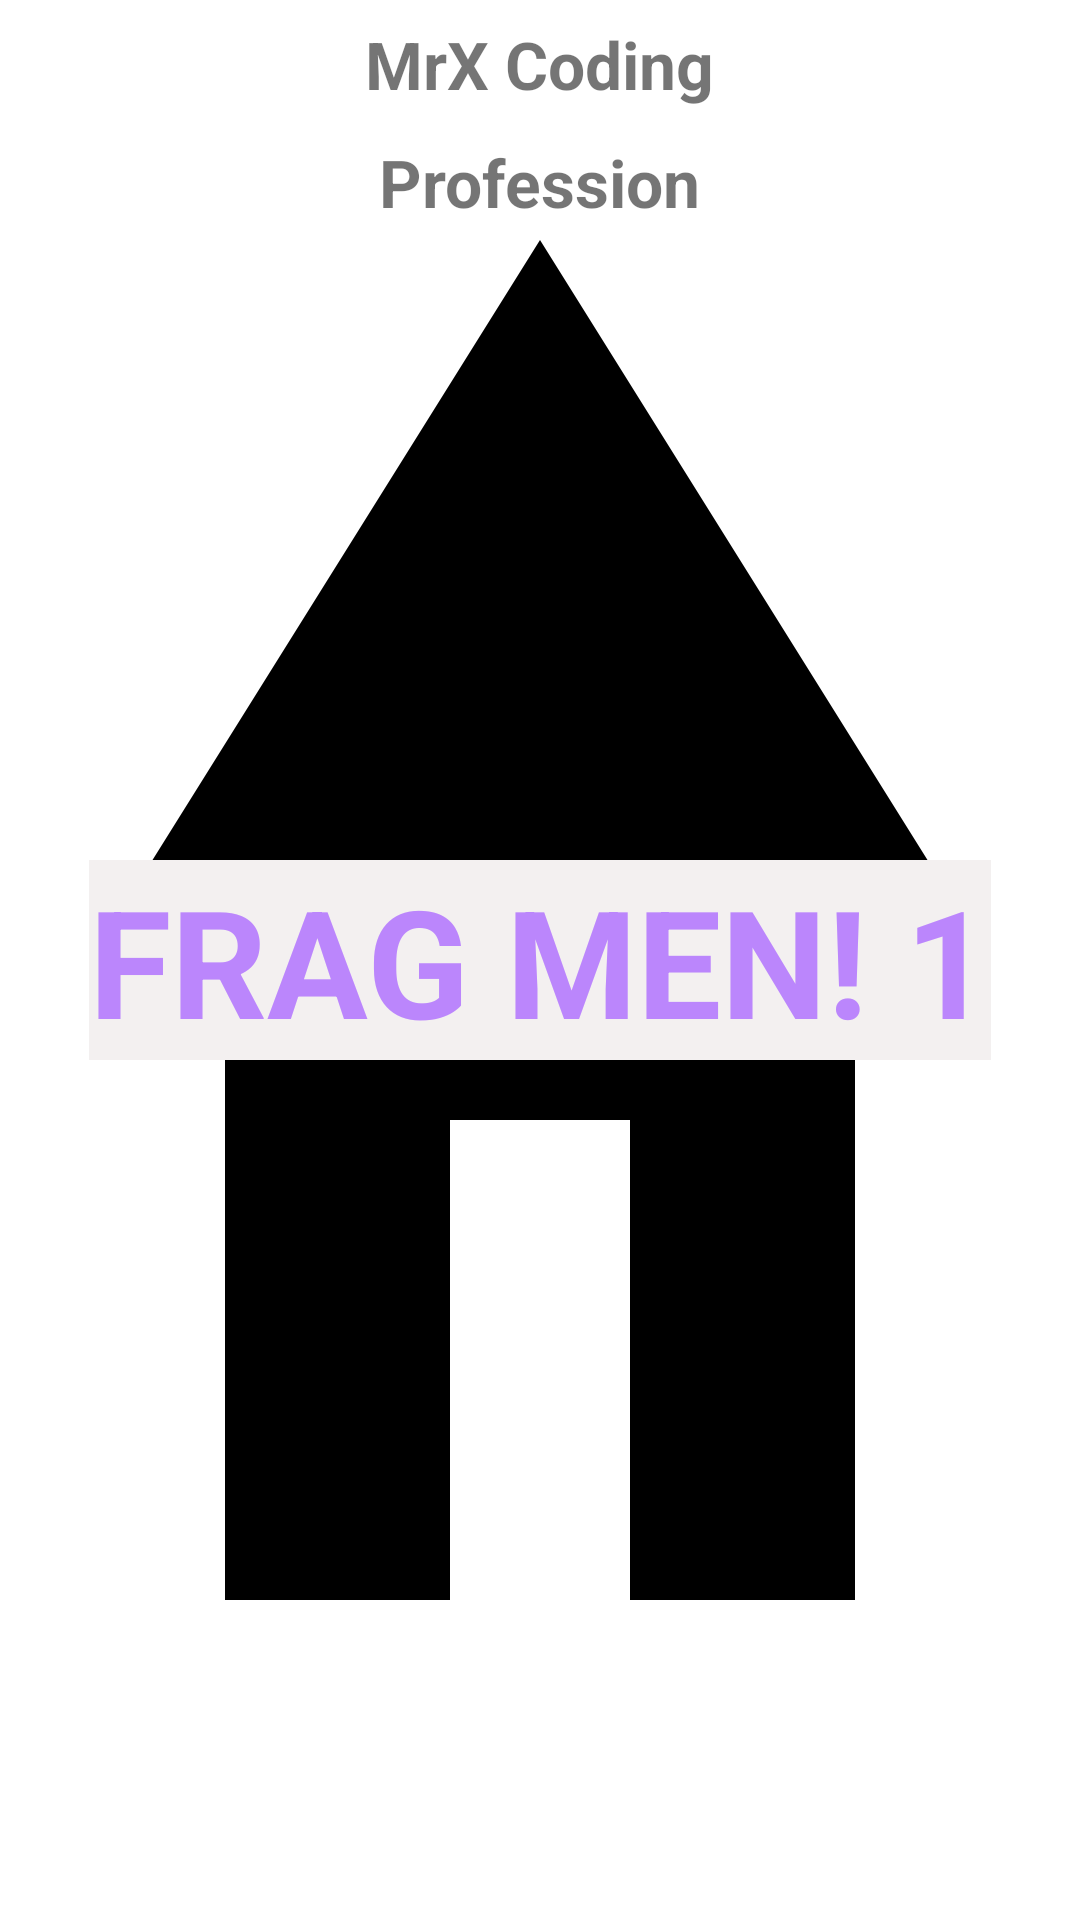

The Android layout XML behind this screen, and the referenced resources:
<!-- AndroidManifest.xml: application theme Theme.Dialog -->
<!-- res/layout/fragment_frag1.xml -->
<?xml version="1.0" encoding="utf-8"?>
<RelativeLayout xmlns:android="http://schemas.android.com/apk/res/android"
    xmlns:tools="http://schemas.android.com/tools"
    android:layout_width="match_parent"
    android:layout_height="match_parent"
    tools:context=".Fragment.Frag1"
    android:background="@drawable/home"
    android:backgroundTint="@color/black">

    
    <TextView
        android:layout_width="wrap_content"
        android:layout_height="wrap_content"
        android:text="FRAG MEN! 1"
        android:layout_centerInParent="true"
        android:textSize="50dp"
        android:textStyle="bold"
        android:textColor="@color/purple_200"
        android:background="#F3F0F0"


        />

    <TextView
        android:id="@+id/txtName"
        android:layout_width="wrap_content"
        android:layout_height="wrap_content"
        android:text="@string/app_name"
        android:layout_centerHorizontal="true"
        android:textSize="22sp"
        android:textStyle="bold"
        android:layout_marginTop="20px"


        />
    <TextView
        android:id="@+id/txtProfession"
        android:layout_width="wrap_content"
        android:layout_height="wrap_content"
        android:text="Profession"
        android:layout_centerHorizontal="true"
        android:layout_below="@+id/txtName"
        android:textSize="22sp"
        android:textStyle="bold"
        android:layout_marginTop="10dp"

        />


</RelativeLayout>
<!-- resources referenced by this layout -->
<resources>
  <!-- drawable home (drawable) -->
  <vector android:height="24dp" android:tint="#1156D6"
      android:viewportHeight="24" android:viewportWidth="24"
      android:width="24dp" xmlns:android="http://schemas.android.com/apk/res/android">
      <path android:fillColor="@android:color/white" android:pathData="M10,20v-6h4v6h5v-8h3L12,3 2,12h3v8z"/>
  </vector>
  <string name="app_name">MrX Coding</string>
  <style name="Theme.Dialog" parent="Theme.MaterialComponents.DayNight.NoActionBar">
          
          <item name="colorPrimary">@color/purple_500</item>
          <item name="colorPrimaryVariant">@color/purple_700</item>
          <item name="colorOnPrimary">@color/white</item>
          
          <item name="colorSecondary">@color/teal_200</item>
          <item name="colorSecondaryVariant">@color/teal_700</item>
          <item name="colorOnSecondary">@color/black</item>
          
          <item name="android:statusBarColor">?attr/colorPrimaryVariant</item>
          
      </style>
  <!-- not gathered from this repository: default colours our renderer supplied (Android Studio template values) -->
  <color name="purple_200">#FFBB86FC</color>
  <color name="purple_500">#FF6200EE</color>
  <color name="purple_700">#FF3700B3</color>
  <color name="teal_200">#FF03DAC5</color>
  <color name="teal_700">#FF018786</color>
  <color name="black">#FF000000</color>
  <color name="white">#FFFFFFFF</color>
</resources>
